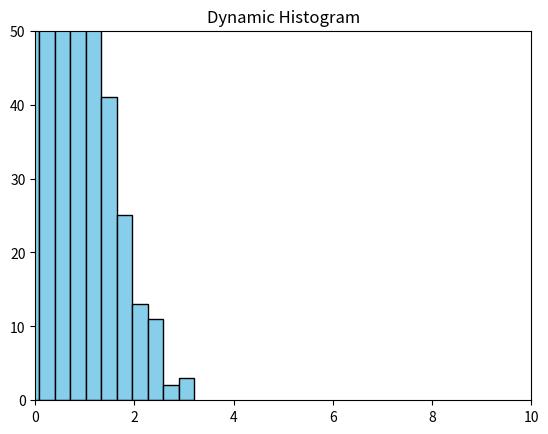

Generate this figure with matplotlib:
import matplotlib.pyplot as plt
import numpy as np
from matplotlib.animation import FuncAnimation

fig, ax = plt.subplots()
ax.set_title("Dynamic Histogram")
ax.set_xlim(0, 10)  
ax.set_ylim(0, 50)  

data = np.random.randn(1000)

counts, bins, patches = ax.hist(data, bins=20, color='skyblue', edgecolor='black')

def update(frame):
    ax.cla() 
    ax.set_title("Dynamic Histogram")
    ax.set_xlim(0, 10)
    ax.set_ylim(0, 50)
    
    new_data = np.random.uniform(0, 10, 1000)
    ax.hist(new_data, bins=20, color='orange', edgecolor='black')

ani = FuncAnimation(fig, update, frames=50, interval=500, blit=False)

plt.show()
